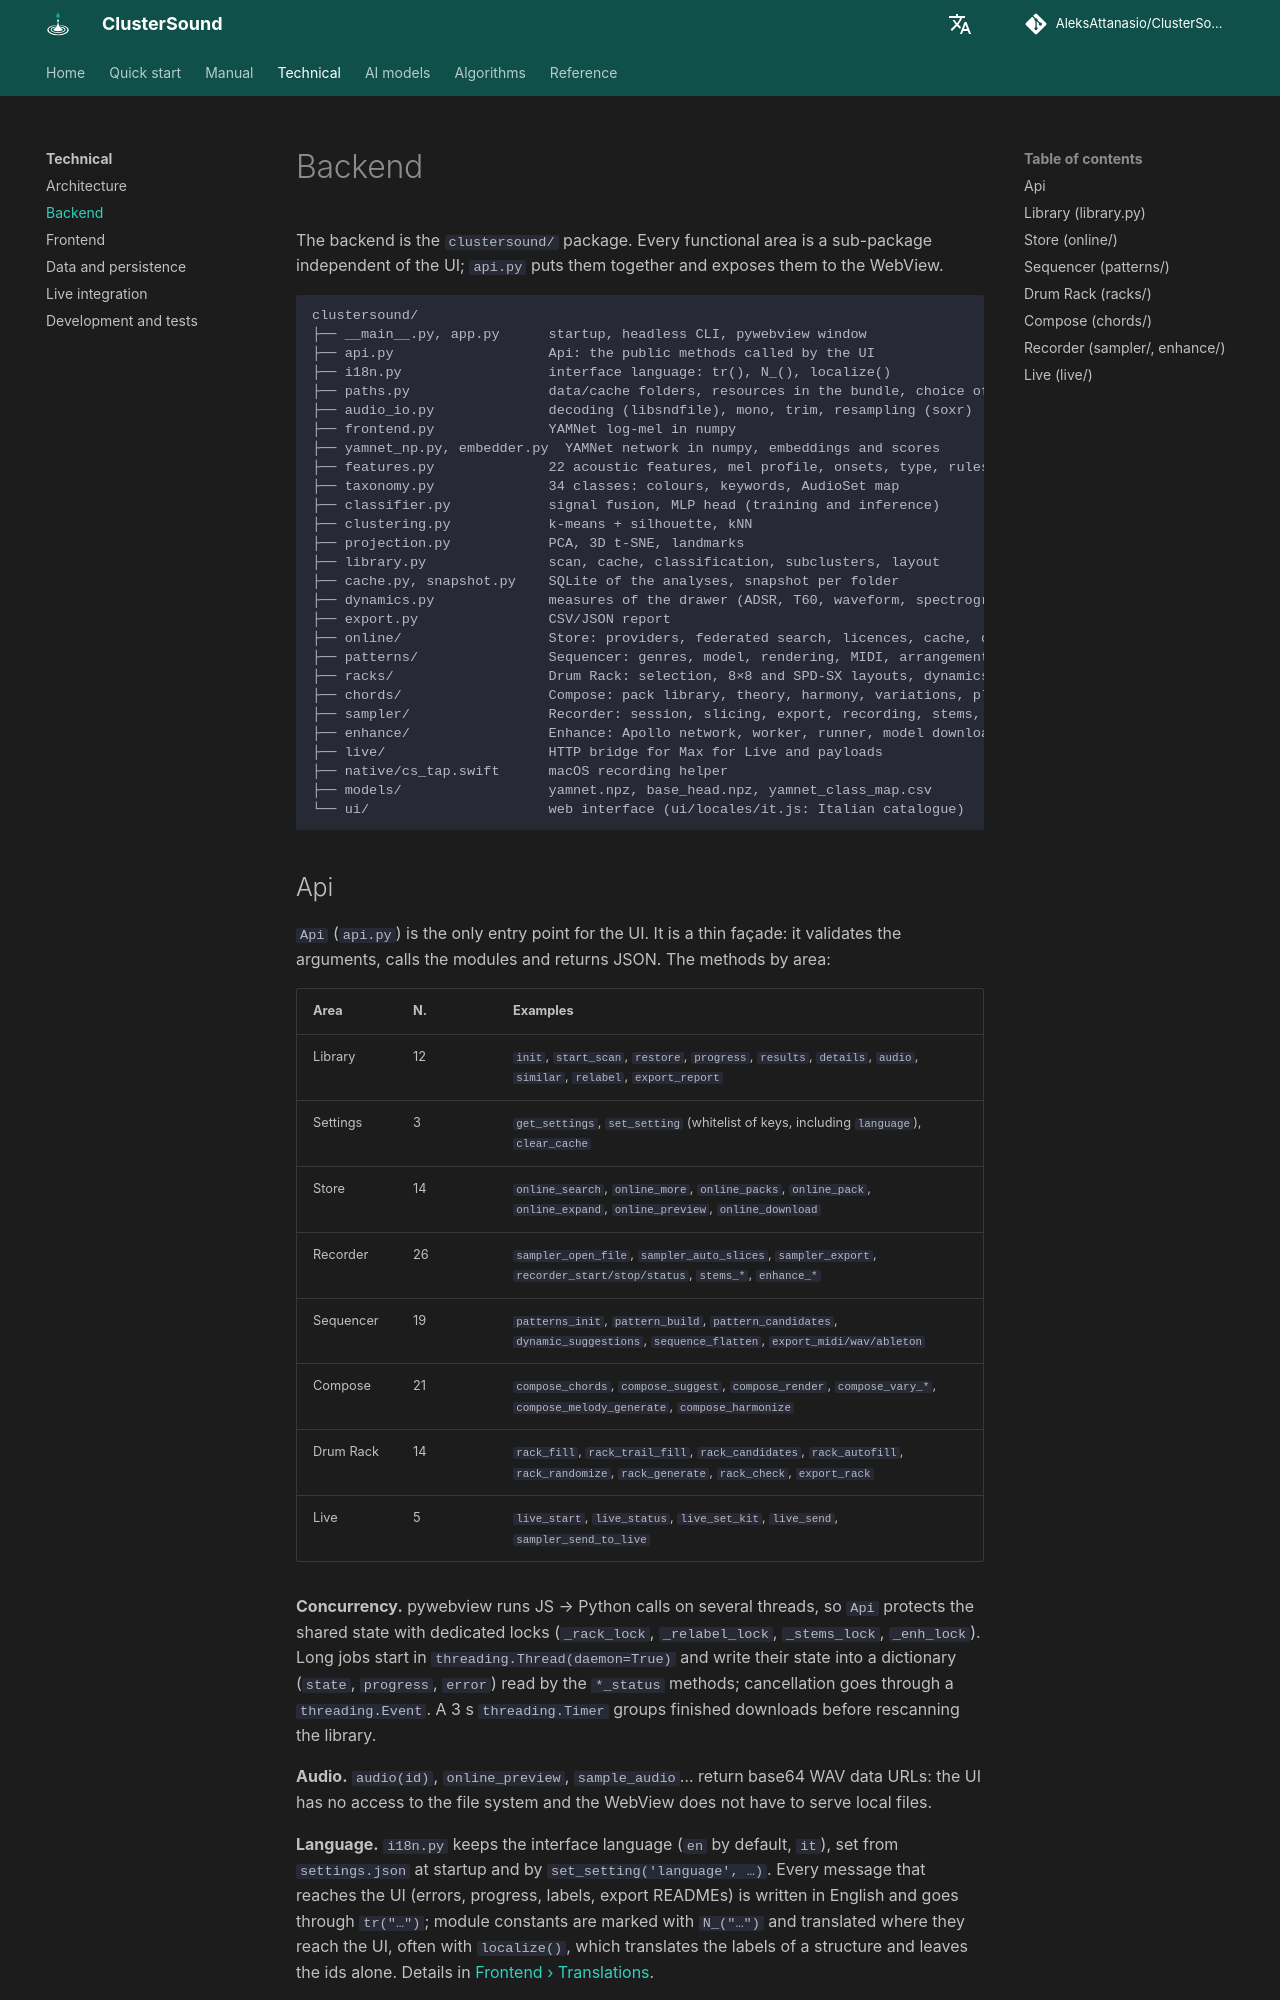

repository: AleksAttanasio/ClusterSound · page: technical/backend/index.html · generator: mkdocs

# Backend

The backend is the `clustersound/` package. Every functional area is a sub-package independent of the UI; `api.py`
puts them together and exposes them to the WebView.

```
clustersound/
├── __main__.py, app.py      startup, headless CLI, pywebview window
├── api.py                   Api: the public methods called by the UI
├── i18n.py                  interface language: tr(), N_(), localize()
├── paths.py                 data/cache folders, resources in the bundle, choice of the torch device
├── audio_io.py              decoding (libsndfile), mono, trim, resampling (soxr)
├── frontend.py              YAMNet log-mel in numpy
├── yamnet_np.py, embedder.py  YAMNet network in numpy, embeddings and scores
├── features.py              22 acoustic features, mel profile, onsets, type, rules
├── taxonomy.py              34 classes: colours, keywords, AudioSet map
├── classifier.py            signal fusion, MLP head (training and inference)
├── clustering.py            k-means + silhouette, kNN
├── projection.py            PCA, 3D t-SNE, landmarks
├── library.py               scan, cache, classification, subclusters, layout
├── cache.py, snapshot.py    SQLite of the analyses, snapshot per folder
├── dynamics.py              measures of the drawer (ADSR, T60, waveform, spectrogram)
├── export.py                CSV/JSON report
├── online/                  Store: providers, federated search, licences, cache, downloads
├── patterns/                Sequencer: genres, model, rendering, MIDI, arrangement, Live export
├── racks/                   Drum Rack: selection, 8×8 and SPD-SX layouts, dynamics match, export
├── chords/                  Compose: pack library, theory, harmony, variations, playing, melody
├── sampler/                 Recorder: session, slicing, export, recording, stems, links
├── enhance/                 Enhance: Apollo network, worker, runner, model downloads
├── live/                    HTTP bridge for Max for Live and payloads
├── native/cs_tap.swift      macOS recording helper
├── models/                  yamnet.npz, base_head.npz, yamnet_class_map.csv
└── ui/                      web interface (ui/locales/it.js: Italian catalogue)
```
